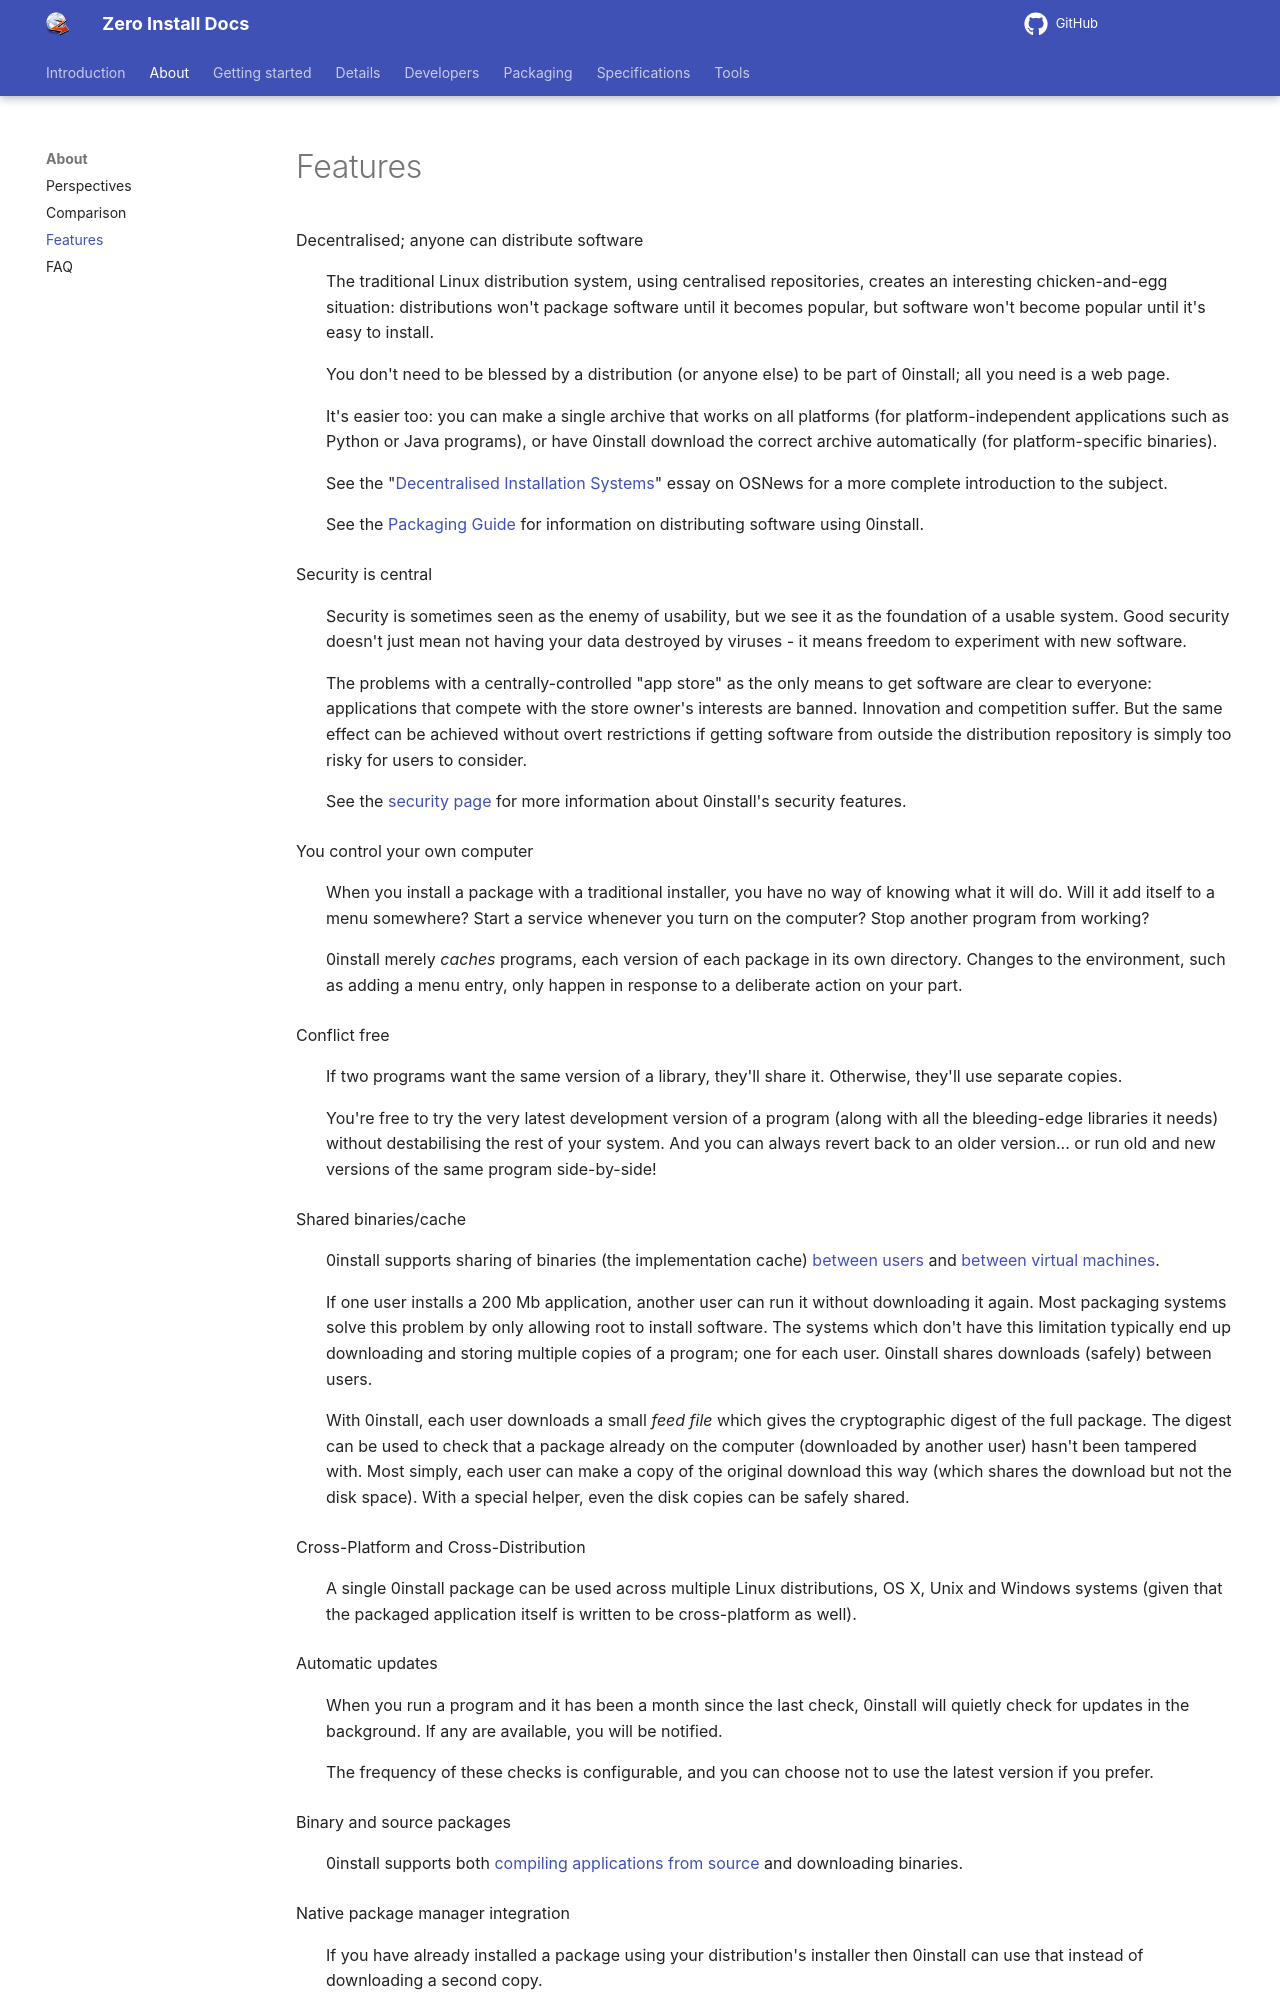

repository: 0install/docs · page: about/features/index.html · generator: mkdocs

# Features

Decentralised; anyone can distribute software

:   The traditional Linux distribution system, using centralised repositories, creates an interesting chicken-and-egg situation: distributions won't package software until it becomes popular, but software won't become popular until it's easy to install.

    You don't need to be blessed by a distribution (or anyone else) to be part of 0install; all you need is a web page.

    It's easier too: you can make a single archive that works on all platforms (for platform-independent applications such as Python or Java programs), or have 0install download the correct archive automatically (for platform-specific binaries).

    See the "[Decentralised Installation Systems](http://osnews.com/story.php/16956/Decentralised-Installation-Systems)" essay on OSNews for a more complete introduction to the subject.

    See the [Packaging Guide](packaging/index.md) for information on distributing software using 0install.

Security is central

:   Security is sometimes seen as the enemy of usability, but we see it as the foundation of a usable system. Good security doesn't just mean not having your data destroyed by viruses - it means freedom to experiment with new software.

    The problems with a centrally-controlled "app store" as the only means to get software are clear to everyone: applications that compete with the store owner's interests are banned. Innovation and competition suffer. But the same effect can be achieved without overt restrictions if getting software from outside the distribution repository is simply too risky for users to consider.

    See the [security page](details/security.md) for more information about 0install's security features.

You control your own computer

:    When you install a package with a traditional installer, you have no way of knowing what it will do. Will it add itself to a menu somewhere? Start a service whenever you turn on the computer? Stop another program from working?

    0install merely _caches_ programs, each version of each package in its own directory. Changes to the environment, such as adding a menu entry, only happen in response to a deliberate action on your part.

Conflict free

:   If two programs want the same version of a library, they'll share it. Otherwise, they'll use separate copies.

    You're free to try the very latest development version of a program (along with all the bleeding-edge libraries it needs) without destabilising the rest of your system. And you can always revert back to an older version... or run old and new versions of the same program side-by-side!

Shared binaries/cache

:   0install supports sharing of binaries (the implementation cache) [between users](details/sharing.md) and [between virtual machines](details/virtual-machines.md).

    If one user installs a 200 Mb application, another user can run it without downloading it again. Most packaging systems solve this problem by only allowing root to install software. The systems which don't have this limitation typically end up downloading and storing multiple copies of a program; one for each user. 0install shares downloads (safely) between users.

    With 0install, each user downloads a small _feed file_ which gives the cryptographic digest of the full package. The digest can be used to check that a package already on the computer (downloaded by another user) hasn't been tampered with. Most simply, each user can make a copy of the original download this way (which shares the download but not the disk space). With a special helper, even the disk copies can be safely shared.

Cross-Platform and Cross-Distribution

:   A single 0install package can be used across multiple Linux distributions, OS X, Unix and Windows systems (given that the packaged application itself is written to be cross-platform as well).

Automatic updates

:   When you run a program and it has been a month since the last check, 0install will quietly check for updates in the background. If any are available, you will be notified.

    The frequency of these checks is configurable, and you can choose not to use the latest version if you prefer.

Binary and source packages

:   0install supports both [compiling applications from source](tools/0compile/index.md) and downloading binaries.

Native package manager integration
